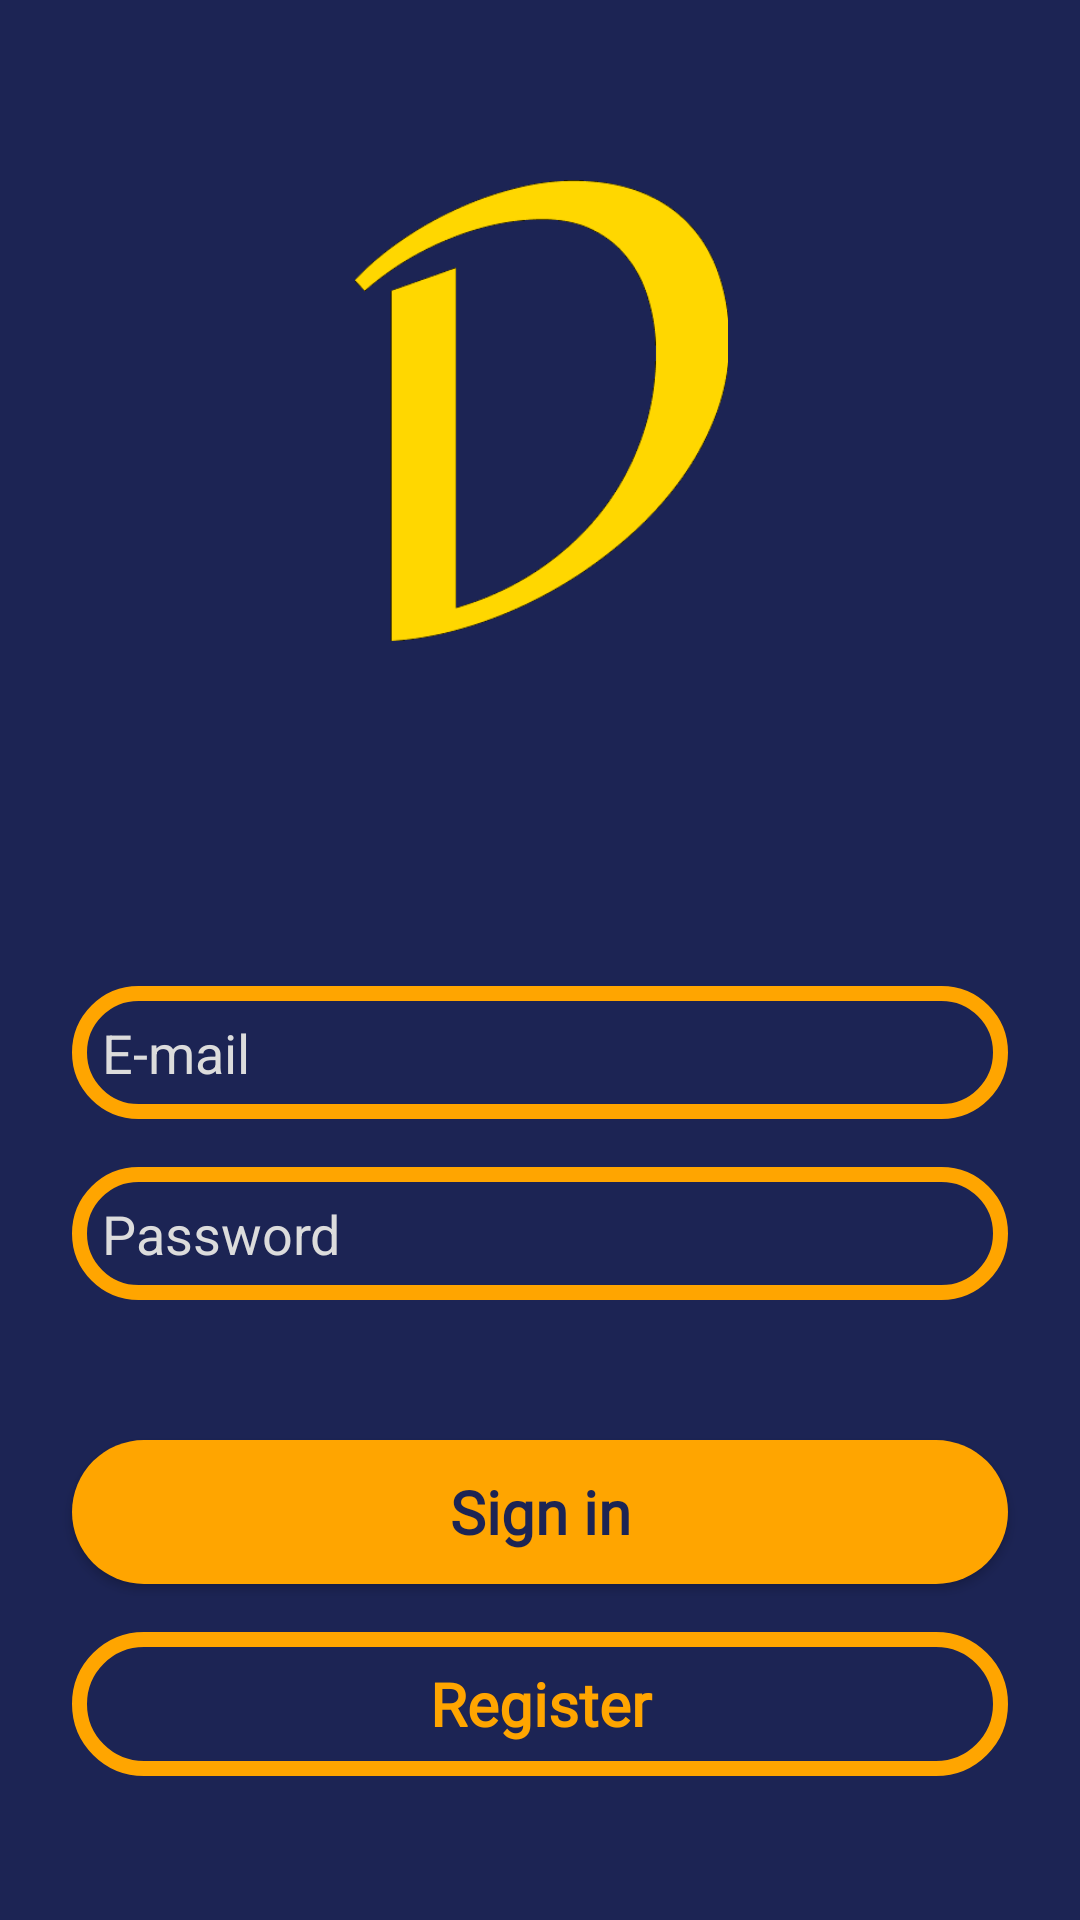

Here is an Android app screen rendered from its layout file. Give the layout XML and the strings, colors and styles it references.
<!-- AndroidManifest.xml: application theme Theme.TrainingProject -->
<!-- res/layout/auth_activity.xml -->
<?xml version="1.0" encoding="utf-8"?>
<androidx.constraintlayout.widget.ConstraintLayout xmlns:android="http://schemas.android.com/apk/res/android"
    xmlns:app="http://schemas.android.com/apk/res-auto"
    xmlns:tools="http://schemas.android.com/tools"
    android:layout_width="match_parent"
    android:layout_height="match_parent"
    android:background="@color/main_color">

    <androidx.appcompat.widget.AppCompatEditText
        android:id="@+id/passwordInput"
        android:layout_width="0dp"
        android:layout_height="wrap_content"
        android:layout_marginStart="24dp"
        android:layout_marginTop="128dp"
        android:layout_marginEnd="24dp"
        android:background="@drawable/stroke_border"
        android:ems="10"
        android:hint="@string/password"
        android:inputType="textPassword"
        android:padding="10dp"
        android:textColor="@color/white"
        android:textColorHint="@color/hint_color"
        app:layout_constraintBottom_toTopOf="@+id/authSignInBtn"
        app:layout_constraintEnd_toEndOf="parent"
        app:layout_constraintHorizontal_bias="0.0"
        app:layout_constraintStart_toStartOf="parent"
        app:layout_constraintTop_toBottomOf="@+id/authLogo" />

    <ImageView
        android:id="@+id/authLogo"
        android:layout_width="171dp"
        android:layout_height="154dp"
        android:layout_marginTop="60dp"
        app:layout_constraintEnd_toEndOf="parent"
        app:layout_constraintStart_toStartOf="parent"
        app:layout_constraintTop_toTopOf="parent"
        app:srcCompat="@mipmap/logo" />

    <androidx.appcompat.widget.AppCompatEditText
        android:id="@+id/emailInput"
        android:layout_width="0dp"
        android:layout_height="wrap_content"
        android:layout_marginStart="24dp"
        android:layout_marginEnd="24dp"
        android:layout_marginBottom="16dp"
        android:background="@drawable/stroke_border"
        android:ems="10"
        android:hint="@string/email"
        android:inputType="textEmailAddress"
        android:padding="10dp"
        android:textColor="@color/white"
        android:textColorHint="@color/hint_color"
        app:layout_constraintBottom_toTopOf="@+id/passwordInput"
        app:layout_constraintEnd_toEndOf="parent"
        app:layout_constraintHorizontal_bias="0.497"
        app:layout_constraintStart_toStartOf="parent" />

    <androidx.appcompat.widget.AppCompatButton
        android:id="@+id/authRegisterBtn"
        style="@style/AppTheme"
        android:layout_width="0dp"
        android:layout_height="wrap_content"
        android:layout_marginStart="24dp"
        android:layout_marginEnd="24dp"
        android:layout_marginBottom="48dp"
        android:background="@drawable/stroke_border"
        android:fontFamily="@font/rambla"
        android:text="@string/register"
        android:textColor="@color/second_color"
        android:textSize="20sp"
        android:textStyle="bold"
        app:layout_constraintBottom_toBottomOf="parent"
        app:layout_constraintEnd_toEndOf="parent"
        app:layout_constraintHorizontal_bias="0.0"
        app:layout_constraintStart_toStartOf="parent" />

    <androidx.appcompat.widget.AppCompatButton
        android:id="@+id/authSignInBtn"
        style="@style/AppTheme"
        android:layout_width="0dp"
        android:layout_height="wrap_content"
        android:layout_marginStart="24dp"
        android:layout_marginEnd="24dp"
        android:layout_marginBottom="16dp"
        android:background="@drawable/filled_body"
        android:fontFamily="@font/rambla"
        android:text="@string/sign_in"
        android:textColor="@color/main_color"
        android:textSize="20sp"
        android:textStyle="bold"
        app:layout_constraintBottom_toTopOf="@+id/authRegisterBtn"
        app:layout_constraintEnd_toEndOf="parent"
        app:layout_constraintHorizontal_bias="0.501"
        app:layout_constraintStart_toStartOf="parent" />

    <TextView
        android:id="@+id/authErrorMessageTW"
        android:layout_width="0dp"
        android:layout_height="wrap_content"
        android:layout_marginStart="24dp"
        android:layout_marginEnd="24dp"
        android:layout_marginBottom="32dp"
        android:textAlignment="center"
        android:textColor="@color/red"
        android:textSize="20sp"
        app:layout_constraintBottom_toTopOf="@+id/emailInput"
        app:layout_constraintEnd_toEndOf="parent"
        app:layout_constraintStart_toStartOf="parent" />

</androidx.constraintlayout.widget.ConstraintLayout>
<!-- resources referenced by this layout -->
<resources>
  <color name="hint_color">#DCDCDC</color>
  <color name="main_color">#1C2454</color>
  <color name="red">#FF0000</color>
  <color name="second_color">#FFA500</color>
  <color name="white">#FFFFFFFF</color>
  <!-- drawable filled_body (drawable) -->
  <?xml version="1.0" encoding="utf-8"?>
  <shape xmlns:android="http://schemas.android.com/apk/res/android">
      <solid android:color="@color/second_color"/>
      <corners
          android:radius="40dp"   >
      </corners>
  </shape>
  <!-- drawable stroke_border (drawable) -->
  <?xml version="1.0" encoding="utf-8"?>
  <shape xmlns:android="http://schemas.android.com/apk/res/android">
      <stroke android:width="5dip" android:color="@color/second_color"/>
      <corners
          android:radius="40dp"   >
      </corners>
  </shape>
  <!-- mipmap logo: png bitmap (mipmap-hdpi, 7084 bytes) -->
  <string name="email">E-mail</string>
  <string name="password">Password</string>
  <string name="register">Register</string>
  <string name="sign_in">Sign in</string>
  <style name="AppTheme" parent="Theme.AppCompat">
          <item name="buttonStyle">@style/NotCapsButton</item>
      </style>
  <style name="Theme.TrainingProject" parent="Theme.MaterialComponents.DayNight.NoActionBar">
          
          <item name="colorPrimary">@color/main_color</item>
          <item name="colorOnPrimary">@color/second_color</item>
          
          <item name="colorSecondary">@color/second_color</item>
          <item name="colorOnSecondary">@color/main_color</item>
          <item name="android:windowNoTitle">true</item>
          
      </style>
  <style name="NotCapsButton" parent="Widget.AppCompat.Button">
          <item name="android:textAllCaps">false</item>
      </style>
</resources>
